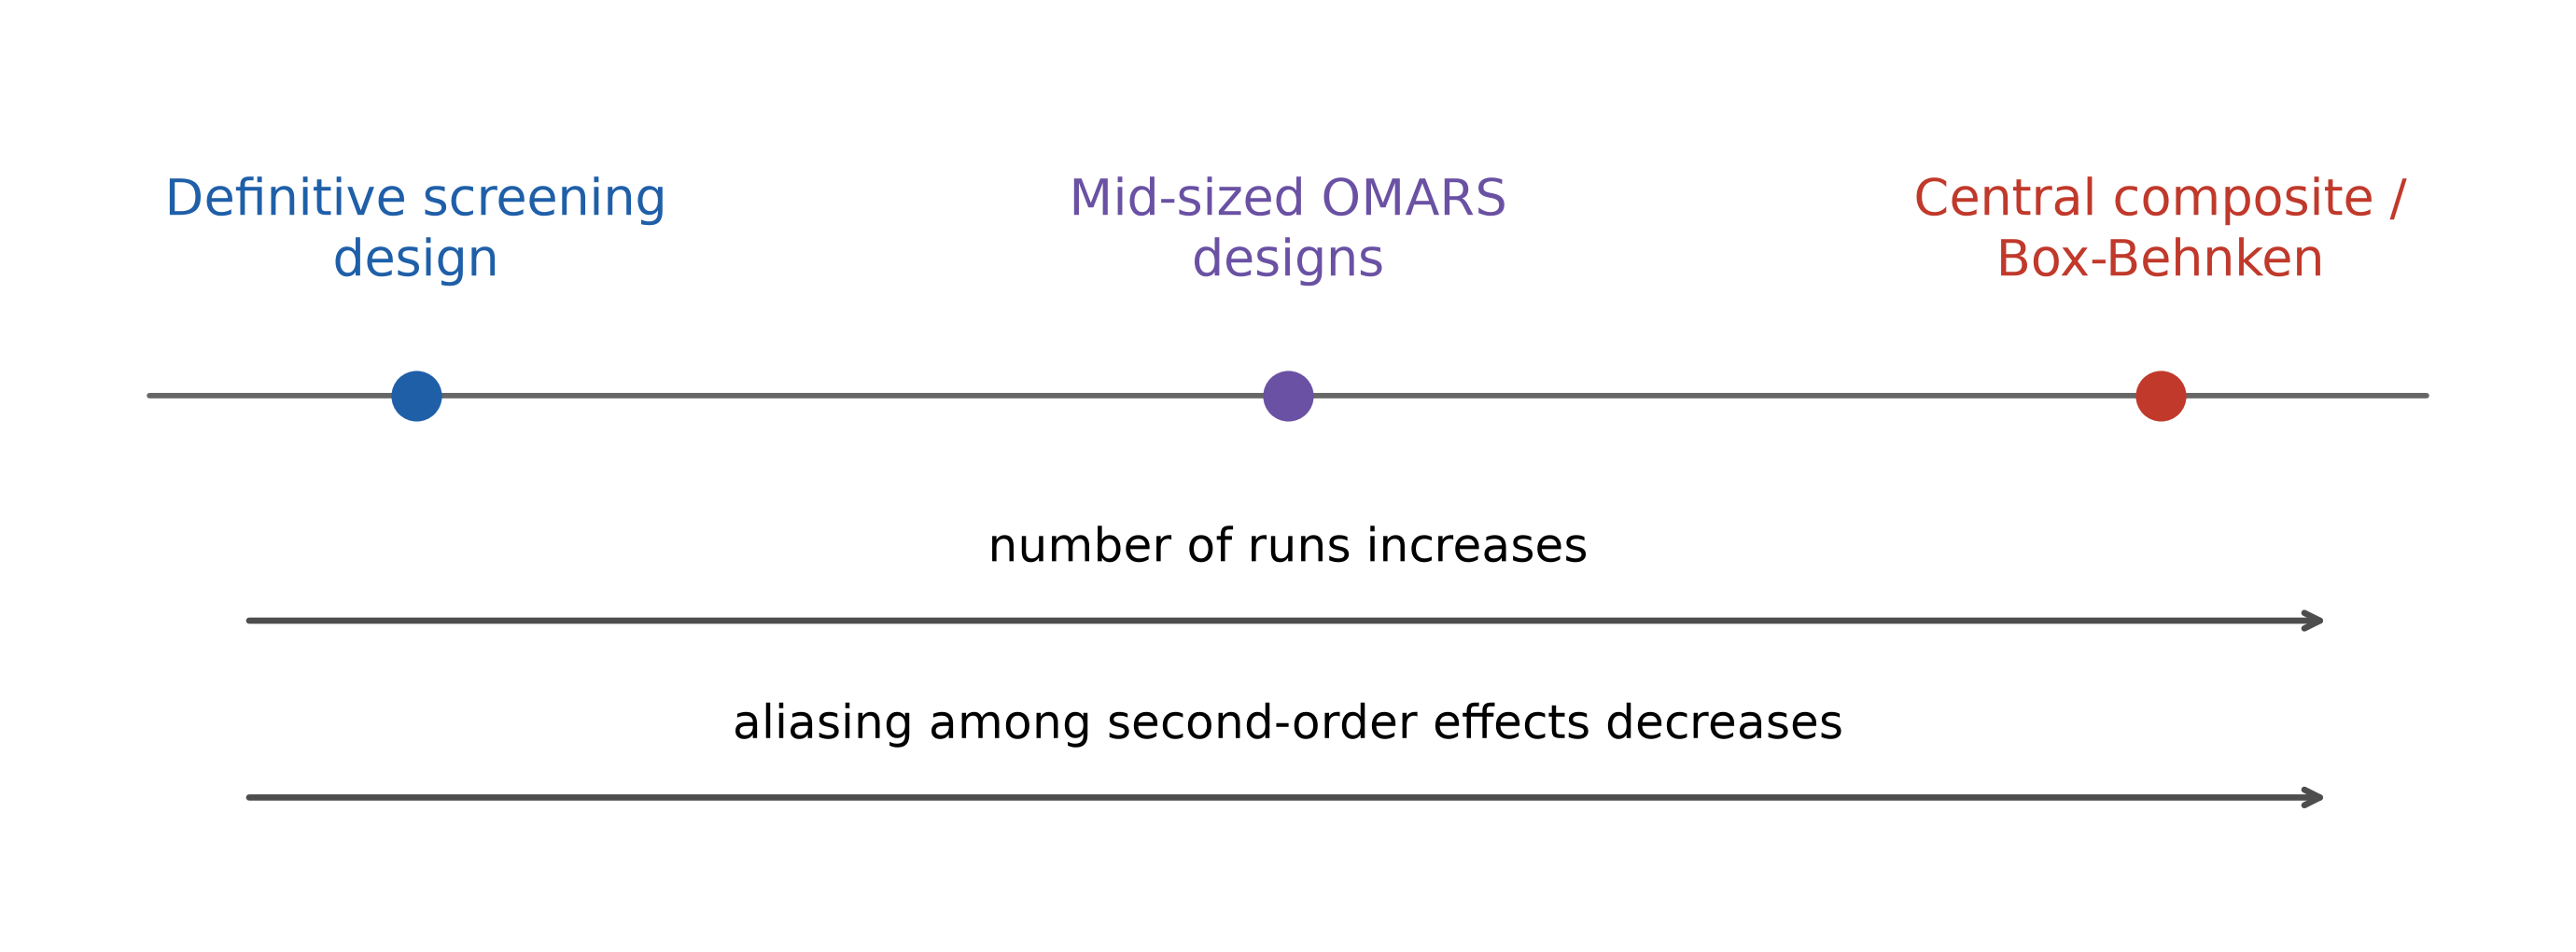

The script that saved this image:
"""The screening-to-response-surface design spectrum.

Illustrates section 8 of the "Optimal designs and OMARS designs" chapter. A single axis
places the three design families in order. Moving from left to right spends more runs and
reduces the aliasing among the second-order effects. Reproducible; run from this directory
to write the PNG alongside it.
"""
import matplotlib.pyplot as plt

fig, ax = plt.subplots(figsize=(9.2, 3.4))

# The main axis.
ax.annotate("", xy=(9.6, 0), xytext=(0.4, 0),
            arrowprops=dict(arrowstyle="-", color="0.4", lw=1.4))

families = [
    (1.5, "Definitive screening\ndesign", "#1f5fa8"),
    (5.0, "Mid-sized OMARS\ndesigns", "#6a51a3"),
    (8.5, "Central composite /\nBox-Behnken", "#c0392b"),
]
for x, label, colour in families:
    ax.plot(x, 0, marker="o", ms=12, color=colour, zorder=5)
    ax.text(x, 0.32, label, ha="center", va="bottom", fontsize=13, color=colour)

# Two labelled arrows, both pointing left to right.
ax.annotate("", xy=(9.2, -0.7), xytext=(0.8, -0.7),
            arrowprops=dict(arrowstyle="->", color="0.3", lw=1.6))
ax.text(5.0, -0.55, "number of runs increases", ha="center", va="bottom", fontsize=12)

ax.annotate("", xy=(9.2, -1.25), xytext=(0.8, -1.25),
            arrowprops=dict(arrowstyle="->", color="0.3", lw=1.6))
ax.text(5.0, -1.10, "aliasing among second-order effects decreases",
        ha="center", va="bottom", fontsize=12)

ax.set_xlim(0, 10)
ax.set_ylim(-1.6, 1.1)
ax.axis("off")
fig.tight_layout()
fig.savefig("design-spectrum.png", dpi=300, facecolor="w", edgecolor="w",
            orientation="portrait", format=None, transparent=True)
print("saved figure")
